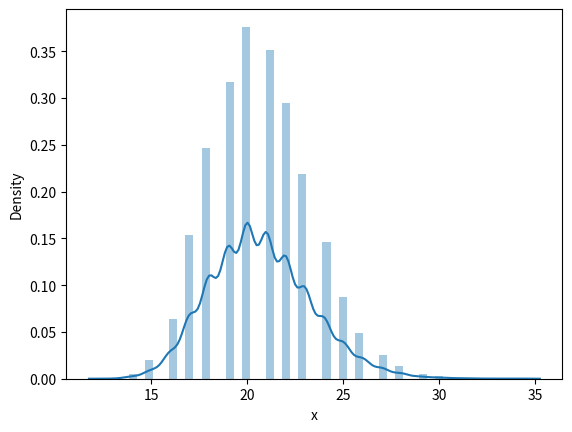
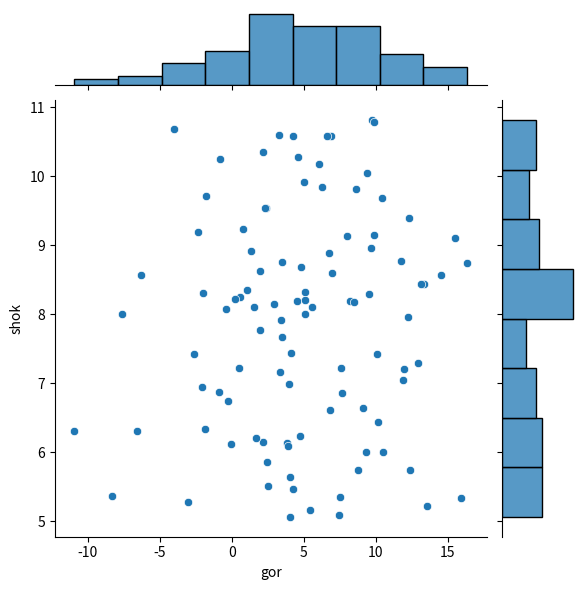

These figures' Python source, in order:
import pandas as pd # работа с табличками
import numpy as np # математика с массивами
import seaborn as sns # графики
from scipy import special # спец функции
from scipy.stats import norm, expon, poisson, uniform

special.factorial(10) # 10!
special.binom(10, 5) # C_10^5

np.random.seed(777) # зерно генератора случайных чисел
x = norm.rvs(size=100, loc=5, scale=6) # N(5, 6^2)
x
y = uniform.rvs(size=100, loc=5, scale=6) # U[5, 11]
y 

z = [a for a in range(2, 15)]
z

z = [np.cos(a) for a in range(2, 15) if a > 6]
z

gorshok = pd.DataFrame({'gor': norm.rvs(size=100, loc=5, scale=6),
    'shok': uniform.rvs(size=100, loc=5, scale=6)})
gorshok

gorshok['gor'].mean()
gorshok['gor'].var()

gorshok.cov()
gorshok.corr()

gorshok.describe()


# P(N(5, 6^2) < 10)?
norm.cdf(10, loc=5, scale=6)

# P(N(5, 6^2) < a) = 0.05. a?
norm.ppf(0.05, loc=5, scale=6)


def udav(len_bulki=10):
    '''
    Симулятор нелёгкой судьбы удава Жоржа

    Args:
        len_bulki: длина булки (в метрах)
        
    Returns:
        int: число укусов на съедение булки
    '''
    bites = 0
    while len_bulki > 0:
        len_bulki -= uniform.rvs()
        bites += 1
    return bites

udav(len_bulki=8.7)


rdu = [udav(10) for a in range(10000)]
np.mean(rdu)

korzinka = pd.DataFrame({'x': rdu})
korzinka
korzinka['x3'] = korzinka['x'] ** 3

korzinka.describe()

sns.distplot(korzinka['x']) # гистограмма
sns.jointplot(data=gorshok, x='gor', y='shok') # диаграмма рассеяния

# если график не показывается, то вытаскиваем его на свет!
import matplotlib.pyplot as plt
plt.show()